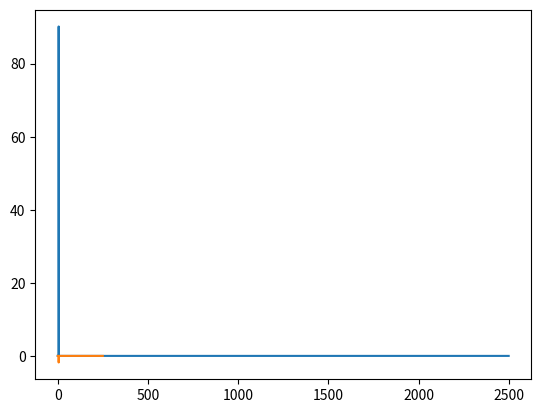

Generate this figure with matplotlib:
import numpy as np
import matplotlib.pyplot as plt
import scipy.fftpack

# https://stackoverflow.com/questions/54454723/scipy-fft-how-to-get-phase-angle

fd = 5000
f = 5
tmod = 2
shift = 0
phase = np.pi / 2

t = np.linspace(0, tmod, fd * tmod)
y = np.cos(2 * np.pi * f * t + shift + phase)

# t = np.linspace(0, 10, num=200, endpoint=False)
# y = np.sin(2 * np.pi * t + phase)

# Y = scipy.fftpack.fftshift(scipy.fftpack.fft(y))
Y = scipy.fftpack.fft(y)
# f = scipy.fftpack.fftshift(scipy.fftpack.fftfreq(len(t)))
fr = [(i / len(t)) * fd for i in range(int(len(t) / 2))]

#p = np.arctan(np.imag(Y / np.real(Y)))
p = np.angle(Y)
p[np.abs(Y) < 100] = 0
p = p[:int(len(t) / 2)]

plt.plot(fr, p * 180 / np.pi)
plt.show()

fd = 500
f = 5
tmod = 2
phase = np.pi / 2

t = np.linspace(0, tmod, fd * tmod)
y = np.sin(2 * np.pi * f * t + phase)

fft_sc = scipy.fftpack.fft(y)

fr = [(i / len(t)) * fd for i in range(int(len(t) / 2))]
p = np.arctan(np.imag(fft_sc) / np.real(fft_sc))
p[np.abs(fft_sc) < 10] = 0
p = p[:int(len(t) / 2)]
plt.plot(fr, -p * 180 / np.pi)
plt.show()

pass
